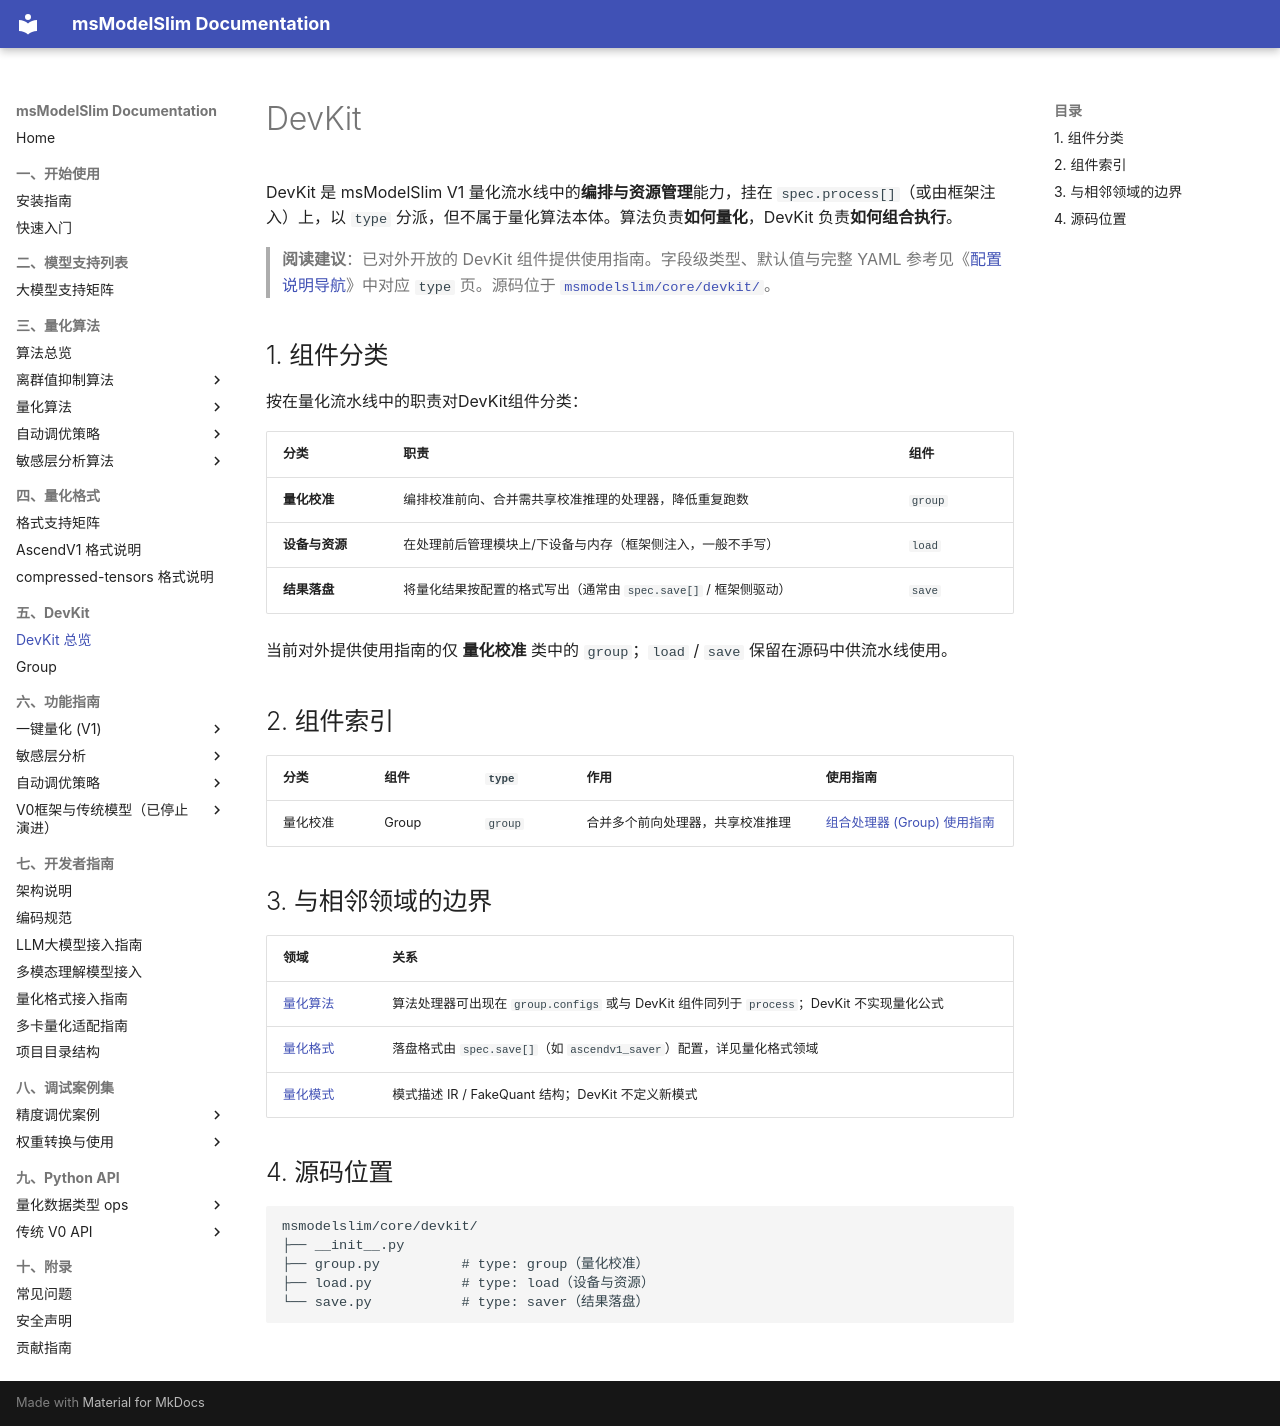

repository: Ascend/msmodelslim · page: zh/knowledge_base/devkit/index.html · generator: mkdocs

# DevKit

DevKit 是 msModelSlim V1 量化流水线中的**编排与资源管理**能力，挂在 `spec.process[]`（或由框架注入）上，以 `type` 分派，但不属于量化算法本体。算法负责**如何量化**，DevKit 负责**如何组合执行**。

> **阅读建议**：已对外开放的 DevKit 组件提供使用指南。字段级类型、默认值与完整 YAML 参考见《[配置说明导航](../../api_reference/config/README.md)》中对应 `type` 页。源码位于 [`msmodelslim/core/devkit/`](../../../../msmodelslim/core/devkit/)。

## 1. 组件分类

按在量化流水线中的职责对DevKit组件分类：

| 分类 | 职责 | 组件 |
|------|------|------|
| **量化校准** | 编排校准前向、合并需共享校准推理的处理器，降低重复跑数 | `group` |
| **设备与资源** | 在处理前后管理模块上/下设备与内存（框架侧注入，一般不手写） | `load` |
| **结果落盘** | 将量化结果按配置的格式写出（通常由 `spec.save[]` / 框架侧驱动） | `save` |

当前对外提供使用指南的仅 **量化校准** 类中的 `group`；`load` / `save` 保留在源码中供流水线使用。

## 2. 组件索引

| 分类 | 组件 | `type` | 作用 | 使用指南 |
|------|------|--------|------|----------|
| 量化校准 | Group | `group` | 合并多个前向处理器，共享校准推理 | [组合处理器 (Group) 使用指南](group/usage_group.md) |

## 3. 与相邻领域的边界

| 领域 | 关系 |
|------|------|
| [量化算法](../quantization_algorithm/README.md) | 算法处理器可出现在 `group.configs` 或与 DevKit 组件同列于 `process`；DevKit 不实现量化公式 |
| [量化格式](../quantization_format/README.md) | 落盘格式由 `spec.save[]`（如 `ascendv1_saver`）配置，详见量化格式领域 |
| [量化模式](../quantization_schema/README.md) | 模式描述 IR / FakeQuant 结构；DevKit 不定义新模式 |

## 4. 源码位置

```text
msmodelslim/core/devkit/
├── __init__.py
├── group.py          # type: group（量化校准）
├── load.py           # type: load（设备与资源）
└── save.py           # type: saver（结果落盘）
```
